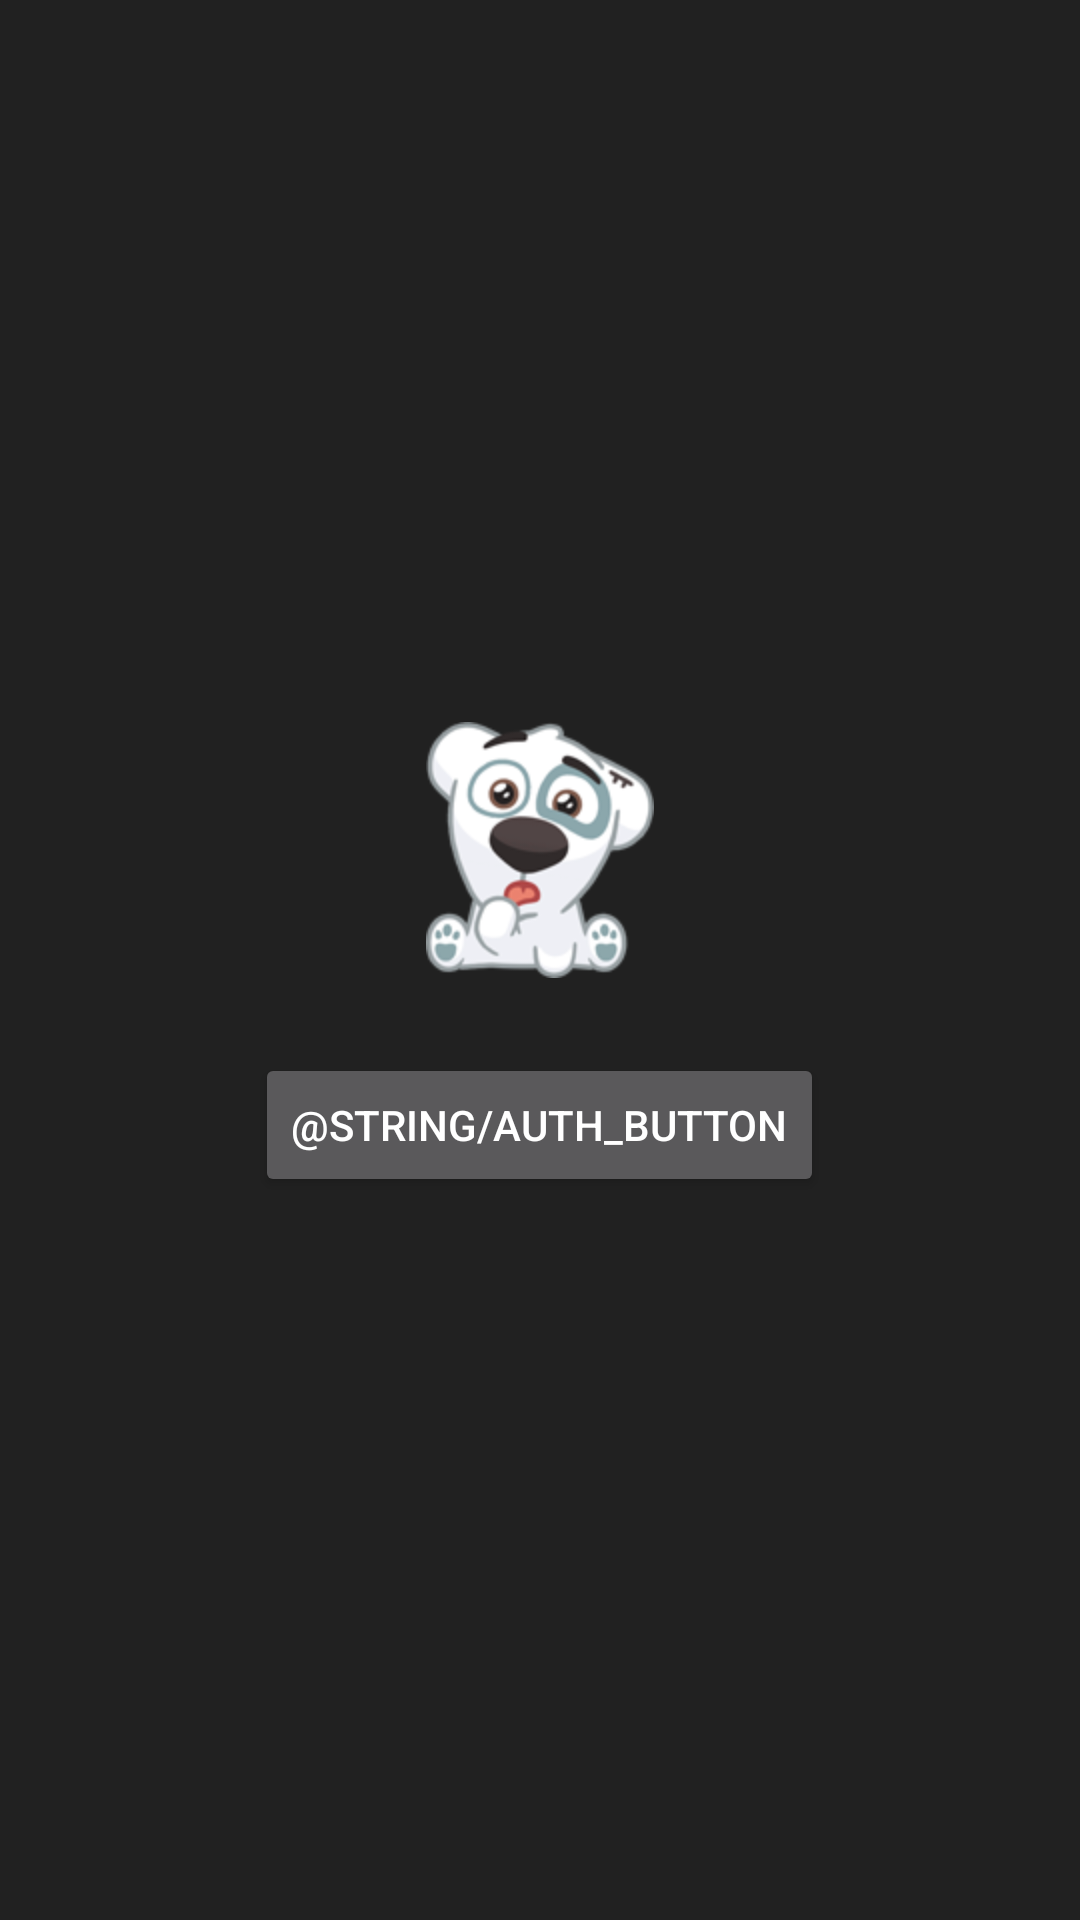

This screen was rendered from an Android layout file. Write that file and the resources it references.
<!-- AndroidManifest.xml: application theme AppTheme -->
<!-- res/layout/activity_login.xml -->
<?xml version="1.0" encoding="utf-8"?>
<LinearLayout xmlns:android="http://schemas.android.com/apk/res/android"
    xmlns:tools="http://schemas.android.com/tools"
    android:layout_width="match_parent"
    android:layout_height="match_parent"
    android:gravity="center"
    android:orientation="vertical"
    tools:context="ru.vilka.vkontakte.activity.LoginActivity">

    <ImageView
        android:layout_width="wrap_content"
        android:layout_height="wrap_content"
        android:src="@drawable/logo"
        android:contentDescription="@null" />

    <Button
        android:id="@+id/bthAuth"
        android:layout_marginTop="25dp"
        android:layout_width="wrap_content"
        android:layout_height="wrap_content"
        android:layout_gravity="center"
        android:text="@string/auth_button" />

</LinearLayout>
<!-- resources referenced by this layout -->
<resources>
  <!-- drawable logo: png bitmap (drawable-hdpi, 18032 bytes) -->
  <style name="AppTheme" parent="Theme.AppCompat">
          <item name="colorPrimary">@color/colorPrimary</item>
          <item name="colorPrimaryDark">@color/colorPrimaryDark</item>
          <item name="colorAccent">@color/colorAccent</item>
          <item name="android:windowBackground">@color/background_app</item>
      </style>
  <color name="colorPrimary">#E64A19</color>
  <color name="colorPrimaryDark">#D84315</color>
  <color name="colorAccent">#FF4081</color>
  <color name="background_app">#212121</color>
</resources>
